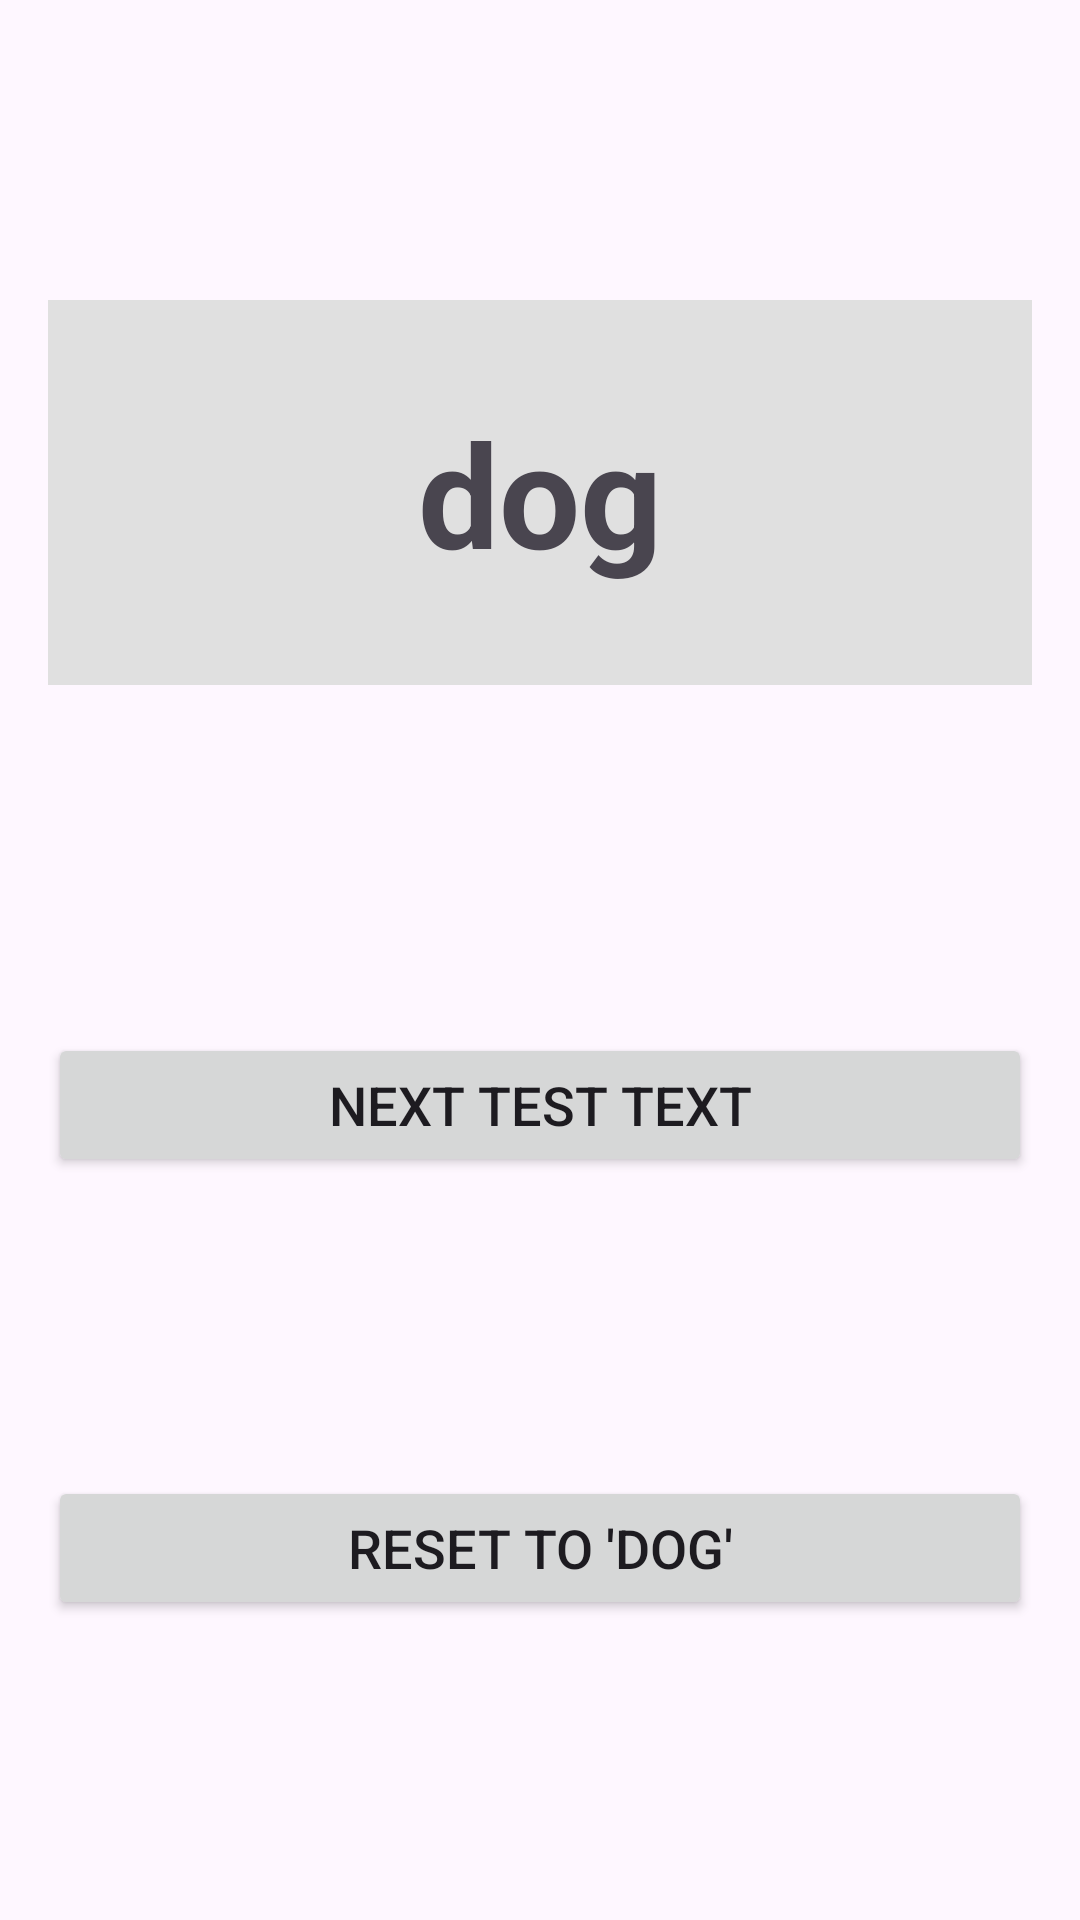

Write the Android layout XML for this screen, with the resource values it uses.
<!-- AndroidManifest.xml: application theme Theme.StayAccountable -->
<!-- res/layout/activity_dog_test.xml -->
<?xml version="1.0" encoding="utf-8"?>
<androidx.constraintlayout.widget.ConstraintLayout xmlns:android="http://schemas.android.com/apk/res/android"
    xmlns:app="http://schemas.android.com/apk/res-auto"
    xmlns:tools="http://schemas.android.com/tools"
    android:layout_width="match_parent"
    android:layout_height="match_parent"
    android:padding="16dp"
    tools:context=".DogTestActivity">

    <TextView
        android:id="@+id/dogTestTextView"
        android:layout_width="0dp"
        android:layout_height="wrap_content"
        android:layout_marginBottom="32dp"
        android:background="#E0E0E0"
        android:gravity="center"
        android:padding="32dp"
        android:text="dog"
        android:textSize="48sp"
        android:textStyle="bold"
        app:layout_constraintBottom_toTopOf="@+id/nextTestButton"
        app:layout_constraintEnd_toEndOf="parent"
        app:layout_constraintHorizontal_bias="1.0"
        app:layout_constraintStart_toStartOf="parent"
        app:layout_constraintTop_toTopOf="parent" />

    <Button
        android:id="@+id/nextTestButton"
        android:layout_width="0dp"
        android:layout_height="wrap_content"
        android:text="Next Test Text"
        android:contentDescription="Go to the next test text"
        android:textSize="18sp"
        app:layout_constraintTop_toBottomOf="@id/dogTestTextView"
        app:layout_constraintStart_toStartOf="parent"
        app:layout_constraintEnd_toEndOf="parent"
        app:layout_constraintBottom_toTopOf="@+id/resetTestButton"
        android:layout_marginBottom="16dp"/>

    <Button
        android:id="@+id/resetTestButton"
        android:layout_width="0dp"
        android:layout_height="wrap_content"
        android:text="Reset to 'dog'"
        android:contentDescription="Reset the test text to 'dog'"
        android:textSize="18sp"
        app:layout_constraintTop_toBottomOf="@id/nextTestButton"
        app:layout_constraintStart_toStartOf="parent"
        app:layout_constraintEnd_toEndOf="parent"
        app:layout_constraintBottom_toBottomOf="parent"/>

</androidx.constraintlayout.widget.ConstraintLayout>
<!-- resources referenced by this layout -->
<resources>
  <style name="Theme.StayAccountable" parent="Base.Theme.StayAccountable" />
  <style name="Base.Theme.StayAccountable" parent="Theme.Material3.DayNight.NoActionBar">
          
          
      </style>
</resources>
